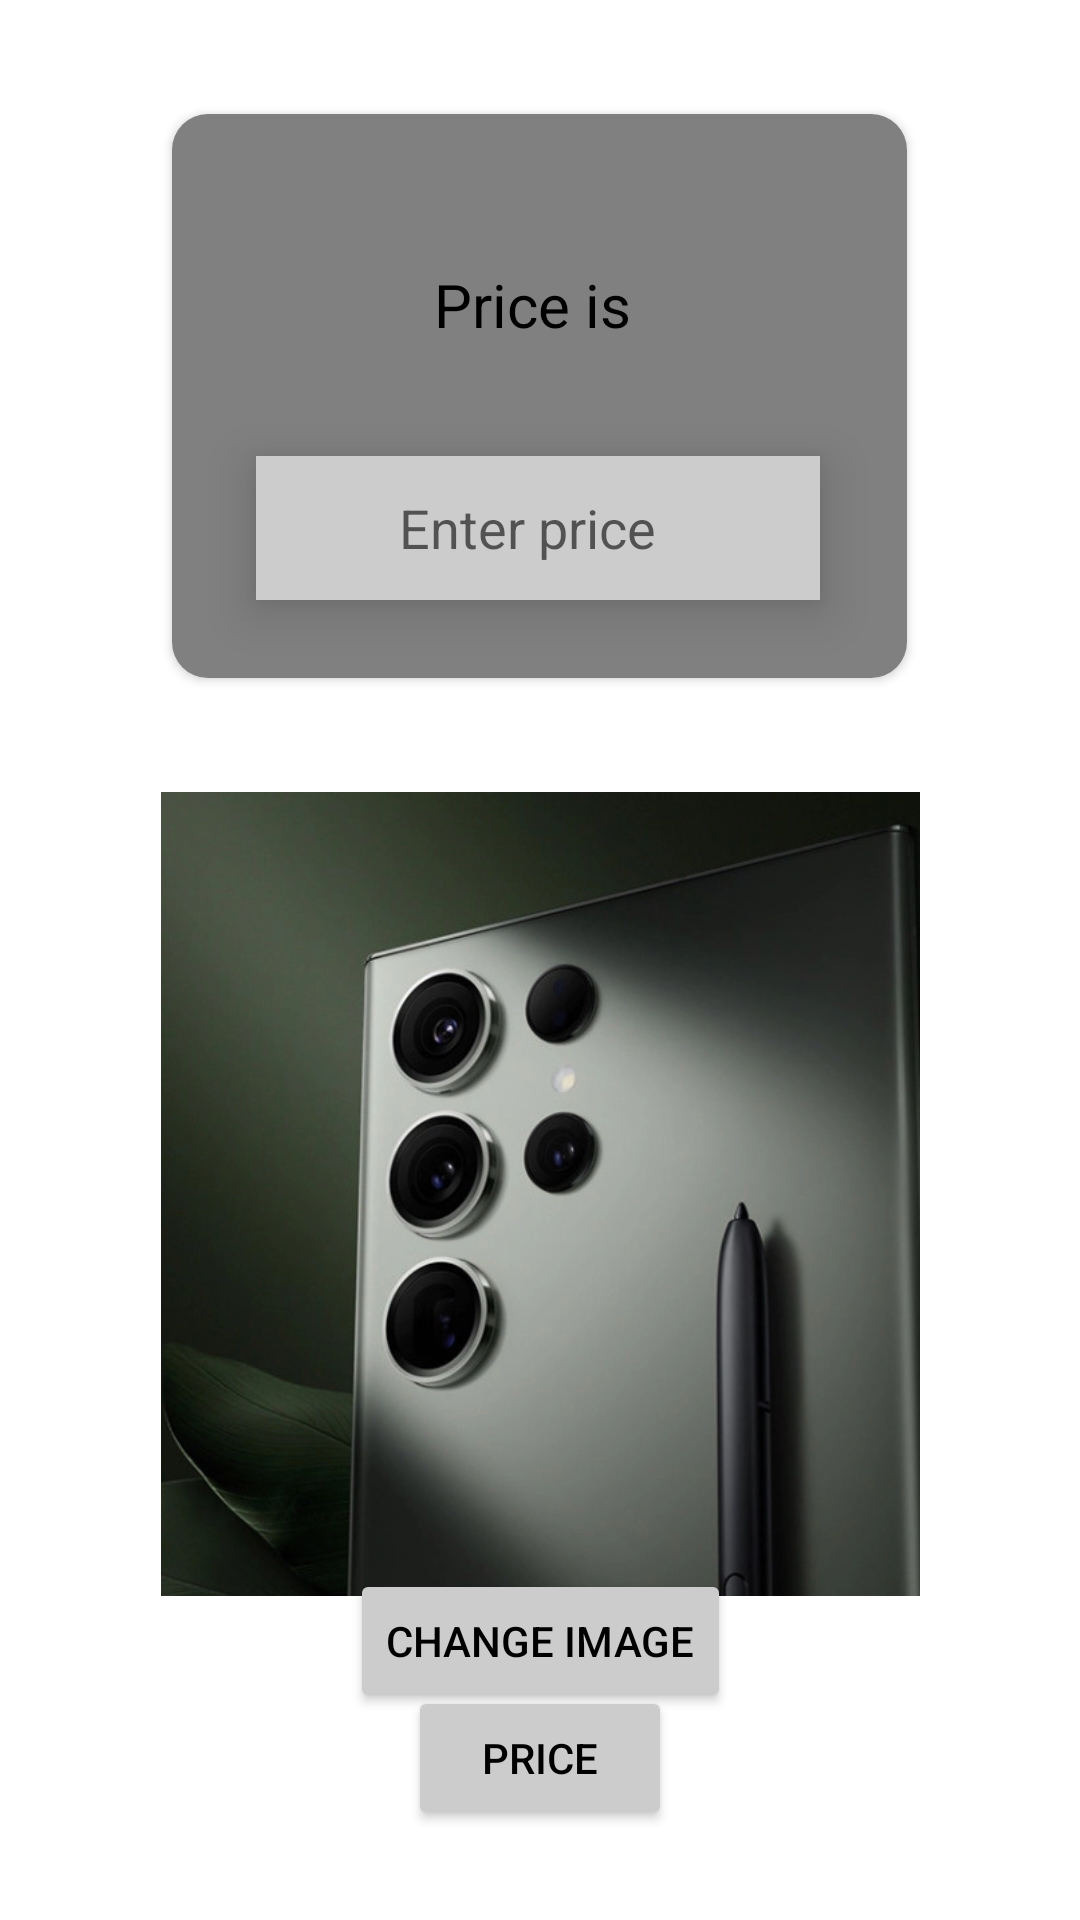

Android layout source for this screen:
<!-- AndroidManifest.xml: application theme Theme.Emulator -->
<!-- res/layout/activity_third_emulator.xml -->
<?xml version="1.0" encoding="utf-8"?>
<androidx.constraintlayout.widget.ConstraintLayout xmlns:android="http://schemas.android.com/apk/res/android"
    xmlns:app="http://schemas.android.com/apk/res-auto"
    xmlns:tools="http://schemas.android.com/tools"
    android:id="@+id/thirdScreen"
    android:layout_width="match_parent"
    android:layout_height="match_parent"
    tools:context=".ThirdEmulator">


    <TextView
        android:id="@+id/textViewResult"
        android:layout_width="wrap_content"
        android:layout_height="wrap_content"
        android:elevation="10dp"
        android:text="Price is "
        android:textColor="@color/black"
        app:layout_constraintStart_toStartOf="@+id/appcompatbutton"
        app:layout_constraintTop_toTopOf="@+id/appcompatbutton"
        app:layout_constraintEnd_toEndOf="@+id/appcompatbutton"
        android:layout_marginTop="50dp"
        android:textSize="20sp"
        />

    <ImageView
        android:id="@+id/imageView"
        android:layout_width="253dp"
        android:layout_height="268dp"
        android:layout_marginTop="264dp"
        android:scaleType="centerCrop"
        app:layout_constraintEnd_toEndOf="parent"
        app:layout_constraintStart_toStartOf="parent"
        app:layout_constraintTop_toTopOf="parent"
        app:srcCompat="@drawable/s23">

    </ImageView>



    <Button
        android:id="@+id/changeImage"
        android:layout_width="wrap_content"
        android:layout_height="wrap_content"
        android:backgroundTint="#CCCCCC"
        android:text="Change Image"
        android:textColor="@color/black"
        app:layout_constraintBottom_toTopOf="@+id/priceButton"
        app:layout_constraintEnd_toEndOf="parent"
        app:layout_constraintStart_toStartOf="parent"
        app:layout_constraintTop_toBottomOf="@+id/imageView" />

    <Button
        android:id="@+id/priceButton"
        android:layout_width="wrap_content"
        android:layout_height="wrap_content"
        android:backgroundTint="#CCCCCC"
        android:text="Price"
        android:onClick="calcPrice"
        android:textColor="@color/black"
        app:layout_constraintBottom_toBottomOf="parent"
        app:layout_constraintEnd_toEndOf="parent"
        app:layout_constraintStart_toStartOf="parent"
        app:layout_constraintTop_toBottomOf="@+id/imageView" />

    <EditText
        android:id="@+id/enterPrice"
        android:layout_width="188dp"
        android:layout_height="48dp"
        android:layout_marginTop="152dp"
        android:background="#CCCCCC"
        android:elevation="10dp"
        android:hint="           Enter price"
        android:inputType="number"
        app:layout_constraintEnd_toEndOf="parent"
        app:layout_constraintHorizontal_bias="0.497"
        app:layout_constraintStart_toStartOf="parent"
        app:layout_constraintTop_toTopOf="parent"

        tools:ignore="MissingConstraints" />

    <androidx.appcompat.widget.AppCompatButton
        android:id="@+id/appcompatbutton"
        android:layout_width="245dp"
        android:layout_height="188dp"
        android:background="@drawable/shaperectangle"
        android:contentDescription="@string/app_name"
        app:layout_constraintBottom_toTopOf="@+id/imageView"
        app:layout_constraintEnd_toEndOf="parent"
        app:layout_constraintHorizontal_bias="0.498"
        app:layout_constraintStart_toStartOf="parent"
        app:layout_constraintTop_toTopOf="parent">


    </androidx.appcompat.widget.AppCompatButton>




</androidx.constraintlayout.widget.ConstraintLayout>
<!-- resources referenced by this layout -->
<resources>
  <color name="black">#FF000000</color>
  <!-- drawable s23: jpg bitmap (drawable, 63373 bytes) -->
  <!-- drawable shaperectangle (drawable) -->
  <?xml version="1.0" encoding="utf-8"?>
  <shape
      xmlns:android="http://schemas.android.com/apk/res/android"
      android:shape="rectangle">
  
      <corners android:radius="12dp"/>
      <solid android:color="#808080"/>
  
  
  
  
  
  
  </shape>
  <string name="app_name">Emulator</string>
  <style name="Theme.Emulator" parent="Theme.MaterialComponents.DayNight.DarkActionBar">
          
          <item name="colorPrimary">#E2D7AE</item>
          <item name="colorPrimaryVariant">@color/purple_700</item>
          <item name="colorOnPrimary">@color/white</item>
          
          <item name="colorSecondary">@color/teal_200</item>
          <item name="colorSecondaryVariant">@color/teal_700</item>
          <item name="colorOnSecondary">@color/black</item>
          
          <item name="android:statusBarColor">#00286B</item>
          <item name="windowNoTitle">true</item>
          <item name="windowActionBar">false</item>
          
  
  
      </style>
  <color name="purple_700">#FF3700B3</color>
  <color name="white">#FFFFFFFF</color>
  <color name="teal_200">#FF03DAC5</color>
  <color name="teal_700">#FF018786</color>
</resources>
